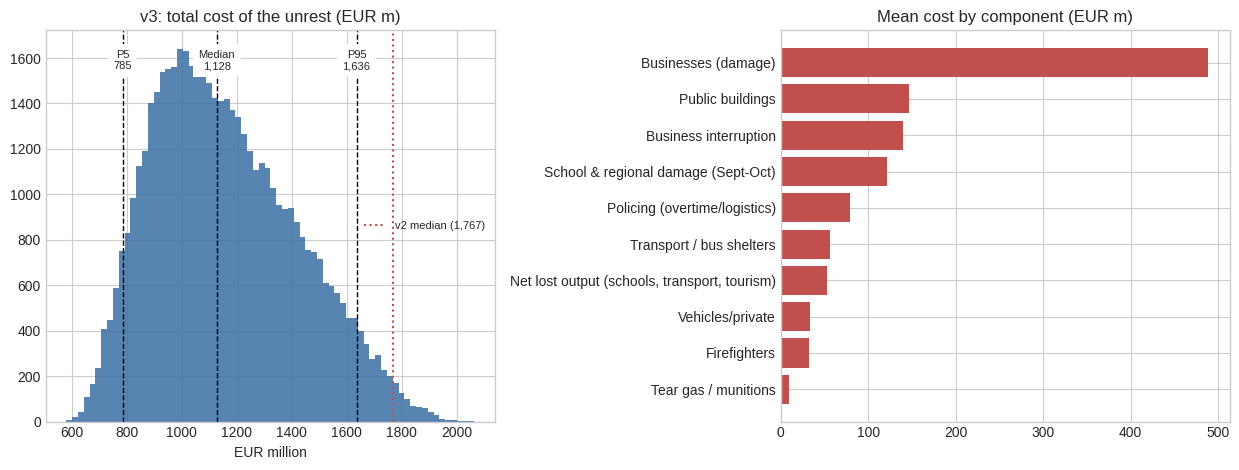
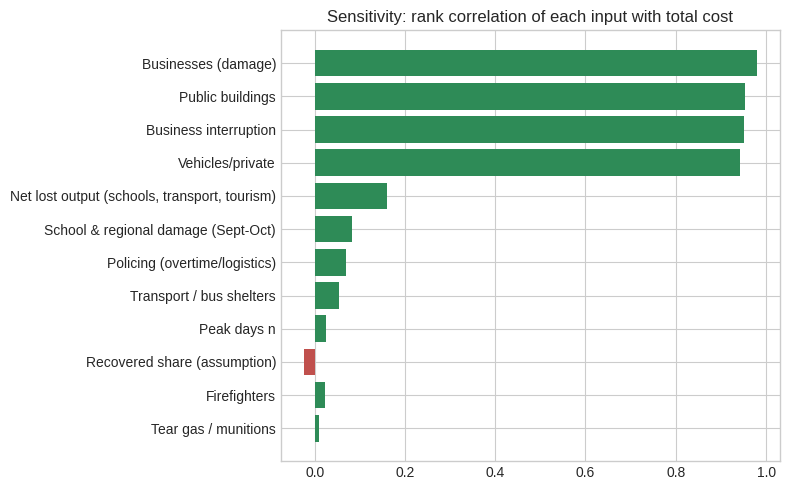

Here is the Python script that generated these plots, in order:
"""
04 - Final model v3: two-regime lost output, no double counting, sensitivity analysis
=====================================================================================
Improves model 03:
  * lost output split into few peak days and many low-intensity days,
  * excludes business interruption already counted by IFRAP (no double counting),
  * subtracts the share of postponed activity recovered later,
  * links shock severity to intensity/duration,
  * adds Spearman rank-correlation sensitivity and a x0.5 / x2 stress test.
The v2 median (1,767) is hardcoded in the chart for comparison.
Output: figures/fig1_cost_v3.png, figures/fig5_sensitivity.png
"""
import os
import numpy as np
import matplotlib
matplotlib.use("Agg")
import matplotlib.pyplot as plt

os.makedirs("figures", exist_ok=True)

rng = np.random.default_rng(42)
N = 50_000
GDP_M = 3_000e3                # EUR m, ~annual GDP
GDP_DAY = GDP_M / 365          # ~8,219 EUR m per day

# ---------------- A. Weekend 17-18 Oct: anchored on IFRAP (via realtyinvestor.eu) ----------------
# IFRAP total bill: low 309 / central 613 / high 1,101. High-case breakdown below.
# NOTE: "Operating losses" (190) = lost turnover of damaged firms -> already counts business interruption,
#       so the lost-output block below EXCLUDES retail/business interruption (no double counting).
high = {"Businesses (damage)": 666, "Public buildings": 200, "Vehicles/private": 45, "Business interruption": 190}
H = sum(high.values())
UPPER = 1500                   # tail stretched toward DBRS insured ceiling (1.0-1.2bn)

total_w = rng.triangular(309, 613, UPPER, N)
sev = total_w / H              # shared severity factor (one bad weekend raises all components)
sev_pct = (total_w - 309) / (UPPER - 309)   # 0..1 position within range, used for correlation
comp = {k: v * sev * rng.uniform(0.85, 1.15, N) for k, v in high.items()}

# ---------------- B. Costs outside IFRAP scope ----------------
comp["Policing (overtime/logistics)"] = rng.triangular(150e3, 300e3, 500e3, N) * 250 / 1e6
comp["Firefighters"] = rng.triangular(10e3, 20e3, 35e3, N) * 1500 / 1e6
comp["Tear gas / munitions"] = rng.triangular(100e3, 250e3, 400e3, N) * 40 / 1e6
comp["School & regional damage (Sept-Oct)"] = rng.triangular(40, 90, 150, N) + rng.triangular(25, 28, 30, N)
comp["Transport / bus shelters"] = rng.triangular(20, 50, 100, N)

# ---------------- C. Lost output v3: two regimes, net of recovery, correlated with severity ----------------
# Peak days (violent weekends): few days, higher loss, scales with weekend severity
n_peak = rng.triangular(2, 3, 5, N)
share_peak = rng.triangular(0.0005, 0.0015, 0.0030, N) * (0.6 + 0.8 * sev_pct)
# Low-intensity days (blockades, strikes, closed schools): many days, small loss.
# Negative link: a harsher shock tends to be shorter -> fewer low-intensity days.
n_low = rng.triangular(8, 15, 25, N) * (1.2 - 0.4 * sev_pct)
share_low = rng.triangular(0.0001, 0.0003, 0.0008, N)
gross_loss = GDP_DAY * (n_peak * share_peak + n_low * share_low)
recovered = rng.uniform(0.30, 0.60, N)          # share of postponed activity made up later
comp["Net lost output (schools, transport, tourism)"] = gross_loss * (1 - recovered)

total = sum(comp.values())
p5, p50, p95 = np.percentile(total, [5, 50, 95])
print(f"v3 total EUR m: P5={p5:,.0f} median={p50:,.0f} P95={p95:,.0f} mean={total.mean():,.0f}")
print(f"(v2 for reference: P5=1,275 median=1,767 P95=2,384)")
lo = comp["Net lost output (schools, transport, tourism)"]
print(f"Net lost output: median={np.median(lo):,.0f}  = {np.median(lo)/GDP_M*100:.3f}% of annual GDP")
for k, v in sorted(comp.items(), key=lambda kv: -kv[1].mean()):
    print(f"  {k:48s} mean {v.mean():7,.0f}")

# Insured-loss cross-check (IFRAP insured share 804/1101 applied to weekend material + interruption)
ins = sum(comp[k] for k in high) * (804 / 1101) * rng.uniform(0.9, 1.1, N)
print("Implied insured loss P5/P50/P95:", np.round(np.percentile(ins, [5, 50, 95])),
      "| share below DBRS 1,200 ceiling:", round(float((ins <= 1200).mean()), 3))

# ---------------- D. Sensitivity: Spearman rank correlation of each input with the total ----------------
def rank(x): return np.argsort(np.argsort(x)).astype(float)
rt = rank(total)
sens = {k: np.corrcoef(rank(v), rt)[0, 1] for k, v in comp.items()}
sens["Recovered share (assumption)"] = np.corrcoef(rank(recovered), rt)[0, 1]
sens["Peak days n"] = np.corrcoef(rank(n_peak), rt)[0, 1]
print("\nRank correlation with total:")
for k, v in sorted(sens.items(), key=lambda kv: -abs(kv[1])):
    print(f"  {k:48s} {v:+.2f}")

# Stress test: halve / double the lost-output block
for f in (0.5, 2.0):
    t2 = total - lo + lo * f
    print(f"Lost output x{f}: median total = {np.median(t2):,.0f}")

# ---------------- Charts ----------------
plt.style.use("seaborn-v0_8-whitegrid")
fig, ax = plt.subplots(1, 2, figsize=(12.5, 4.8))
ax[0].hist(total, bins=70, color="#3b6ea5", alpha=.85)
for v, lab in [(p5, "P5"), (p50, "Median"), (p95, "P95")]:
    ax[0].axvline(v, color="k", ls="--", lw=1)
    ax[0].text(v, ax[0].get_ylim()[1] * .9, f"{lab}\n{v:,.0f}", ha="center", fontsize=8, bbox=dict(fc="white", ec="none"))
ax[0].axvline(1767, color="#c0504d", ls=":", lw=1.5, label="v2 median (1,767)")
ax[0].set_title("v3: total cost of the unrest (EUR m)"); ax[0].set_xlabel("EUR million"); ax[0].legend(fontsize=8)
names = sorted(comp, key=lambda k: comp[k].mean())
ax[1].barh(names, [comp[k].mean() for k in names], color="#c0504d")
ax[1].set_title("Mean cost by component (EUR m)")
plt.tight_layout(); plt.savefig("figures/fig1_cost_v3.png", dpi=150)

fig, ax = plt.subplots(figsize=(8, 5))
order = sorted(sens, key=lambda k: abs(sens[k]))
ax.barh(order, [sens[k] for k in order], color=["#2e8b57" if sens[k] > 0 else "#c0504d" for k in order])
ax.set_title("Sensitivity: rank correlation of each input with total cost")
plt.tight_layout(); plt.savefig("figures/fig5_sensitivity.png", dpi=150)
